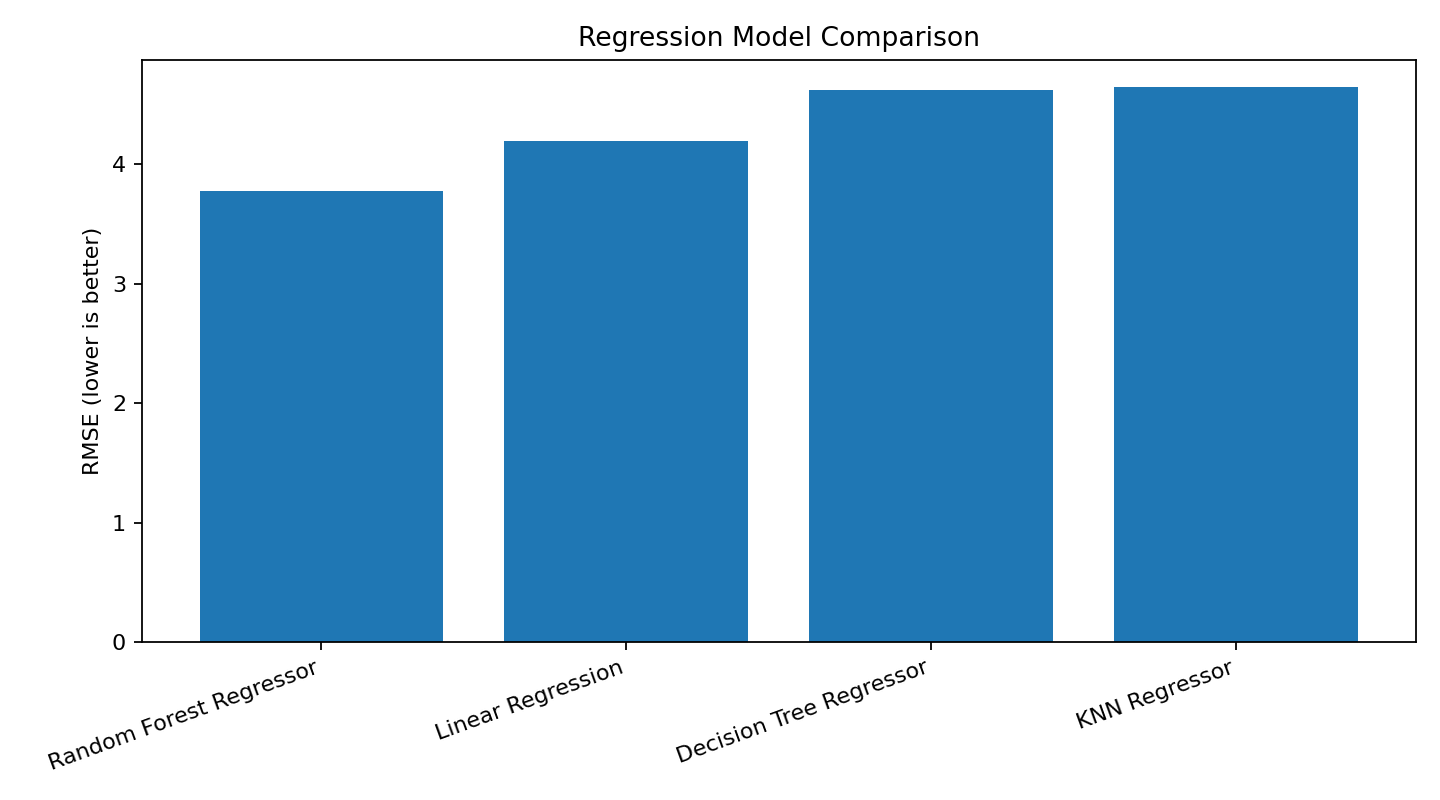

Source data for this figure (header and first rows):
model, MAE, RMSE, R2
Random Forest Regressor, 3.009, 3.779, 0.3037
Linear Regression, 3.395, 4.196, 0.1415
Decision Tree Regressor, 3.536, 4.621, -0.04144
KNN Regressor, 3.641, 4.643, -0.05132
